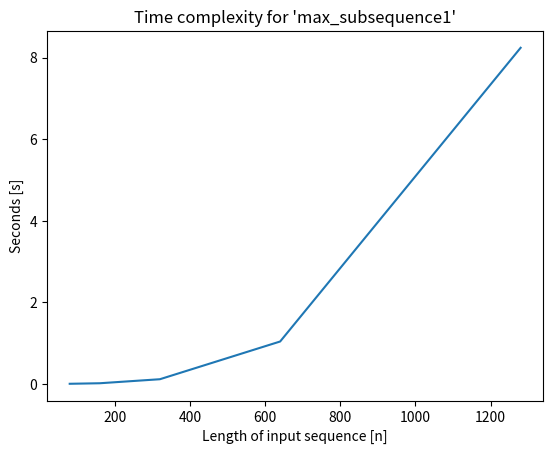

This chart was generated by the following Python code:
import random
import time
import matplotlib.pyplot as plt


def timer(sequence):
    start = time.time()
    max_subsequence1(sequence)
    end = time.time()
    return end - start


def max_subsequence1(s):
    maxSum = 0                          # O(1)
    for i in range(len(s)):             # O(n)
        for j in range(i, len(s)):      # O(n^2)
            testSum = 0                 # O(1)
            for k in range(i, j+1):     # O(n^3)
                testSum += s[k]         # O(1)
            if testSum > maxSum:        # O(1)
                maxSum = testSum        # O(1)
    return maxSum                       # O(1)


random.seed(17)
sampleList = list(range(-500, 501))*1000
list1 = random.sample(sampleList, 80)
list2 = random.sample(sampleList, 160)
list3 = random.sample(sampleList, 320)
list4 = random.sample(sampleList, 640)
list5 = random.sample(sampleList, 1280)

a = timer(list1)
b = timer(list2)
c = timer(list3)
d = timer(list4)
e = timer(list5)

x = [80, 160, 320, 640, 1280]
y = [a, b, c, d, e]
print(a,b,c,d,e)
print(b/a)
print(c/b)
print(d/c)
print(e/d)

plt.figure()
plt.xlabel('Length of input sequence [n]')
plt.ylabel('Seconds [s]')
plt.title("Time complexity for 'max_subsequence1'")
plt.plot(x, y)
plt.show()

# When doubling the input, the time to compute takes roughly 8 times longer which gives O(n^3)
